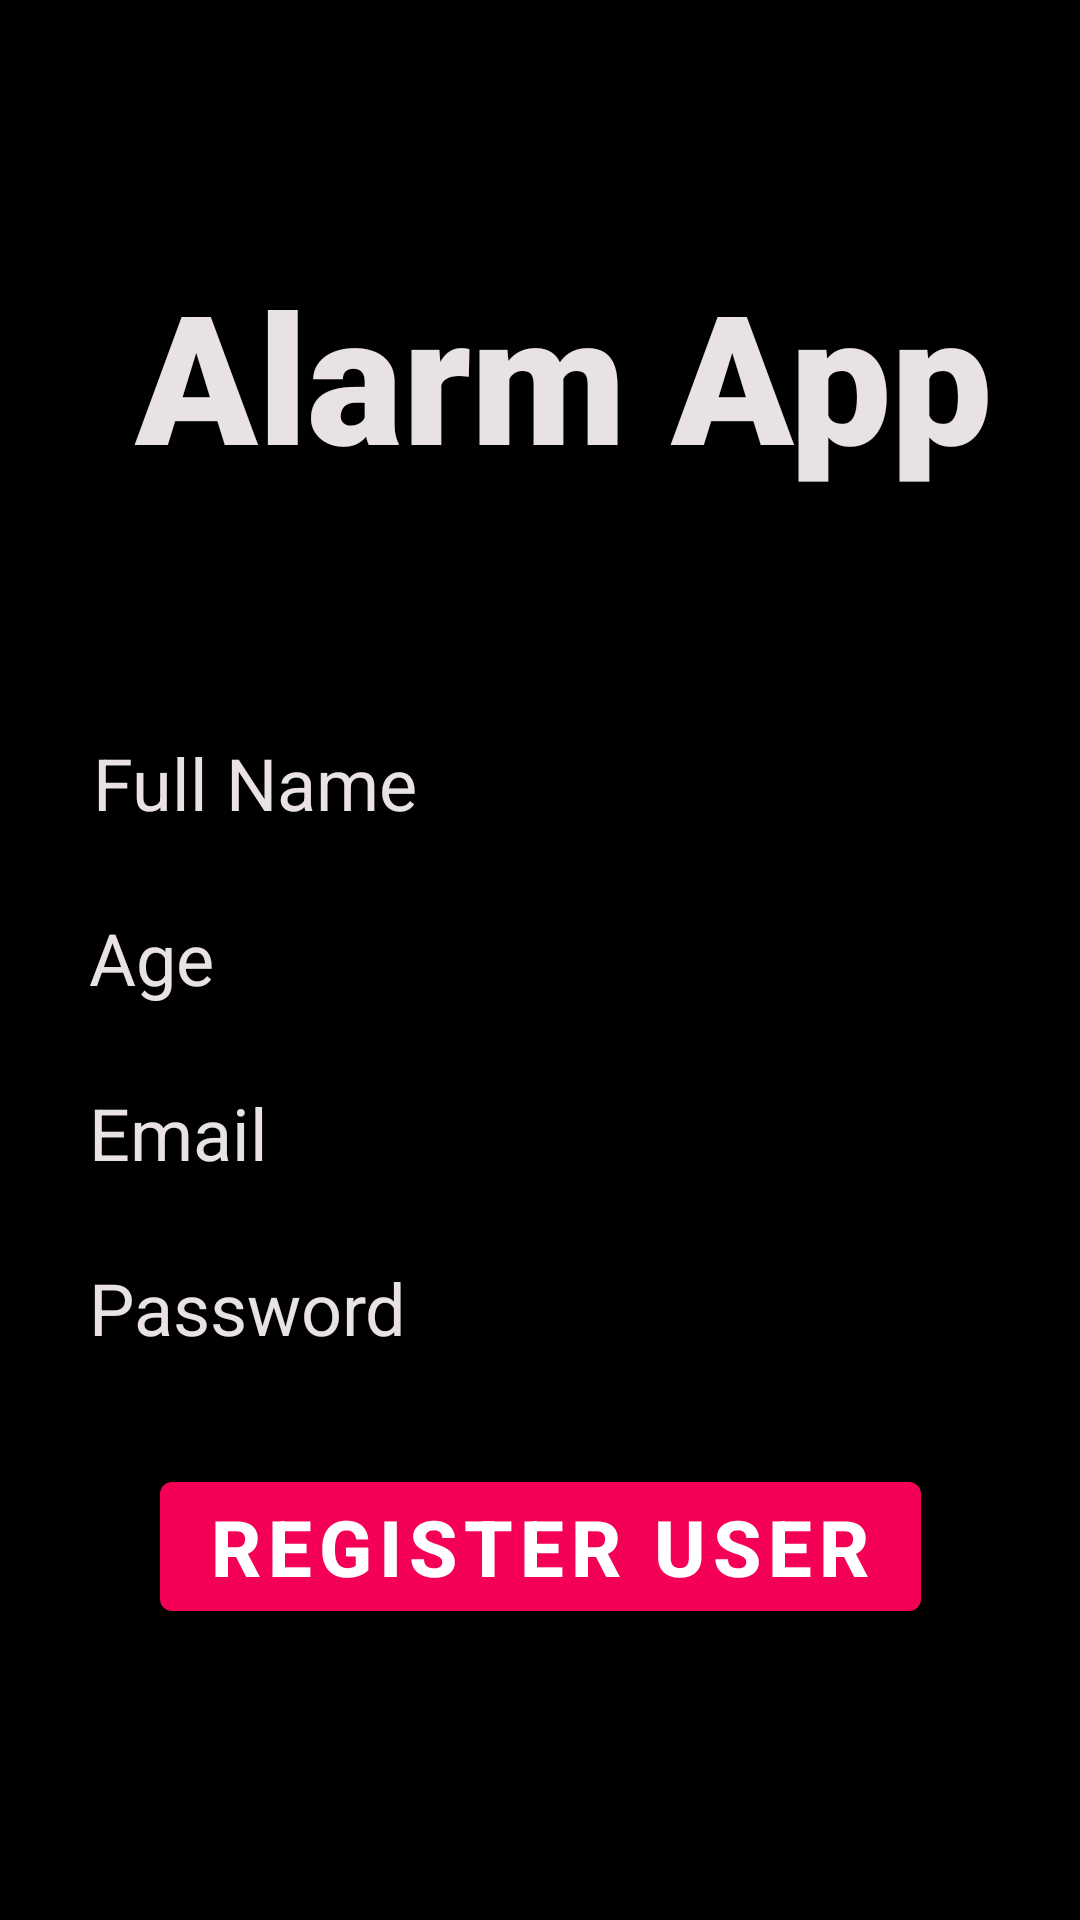

Produce the Android XML layout that renders to this screen, including the resource entries it uses.
<!-- AndroidManifest.xml: application theme Theme.AuthApp -->
<!-- res/layout/activity_register_user.xml -->
<?xml version="1.0" encoding="utf-8"?>
<androidx.constraintlayout.widget.ConstraintLayout xmlns:android="http://schemas.android.com/apk/res/android"
    xmlns:app="http://schemas.android.com/apk/res-auto"
    xmlns:tools="http://schemas.android.com/tools"
    android:layout_width="match_parent"
    android:layout_height="match_parent"
    tools:context=".RegisterUser"
    android:background="@color/black">

    <TextView
        android:id="@+id/banner"
        android:layout_width="wrap_content"
        android:layout_height="wrap_content"
        android:fontFamily="sans-serif-black"
        android:text=" Alarm App"
        android:textAlignment="center"
        android:textSize="60sp"
        android:textStyle="bold"
        android:textColor="#E8E2E2"
        app:layout_constraintBottom_toBottomOf="parent"
        app:layout_constraintHorizontal_bias="0.498"
        app:layout_constraintLeft_toLeftOf="parent"
        app:layout_constraintRight_toRightOf="parent"
        app:layout_constraintTop_toTopOf="parent"
        app:layout_constraintVertical_bias="0.151" />














    <EditText
        android:id="@+id/FullName"
        android:layout_width="302dp"
        android:layout_height="wrap_content"
        android:layout_marginTop="70dp"
        android:ems="10"
        android:hint="Full Name"
        android:textColor="#E8E2E2"
        android:textColorHint="#E8E2E2"
        android:inputType="textEmailAddress"
        android:textSize="24sp"
        app:layout_constraintEnd_toEndOf="parent"
        app:layout_constraintHorizontal_bias="0.467"
        app:layout_constraintStart_toStartOf="parent"
        app:layout_constraintTop_toBottomOf="@+id/banner" />

    <EditText
        android:id="@+id/age"
        android:layout_width="309dp"
        android:layout_height="wrap_content"
        android:layout_marginTop="9dp"
        android:ems="10"
        android:hint="Age"
        android:textColorHint="#E8E2E2"
        android:textColor="#E8E2E2"
        android:inputType="number"
        android:textSize="24sp"
        app:layout_constraintEnd_toEndOf="parent"
        app:layout_constraintStart_toStartOf="parent"
        app:layout_constraintTop_toBottomOf="@+id/FullName" />


    <EditText
        android:id="@+id/email"
        android:layout_width="309dp"
        android:layout_height="wrap_content"
        android:layout_marginTop="9dp"
        android:ems="10"
        android:hint="Email"
        android:textColorHint="#E8E2E2"
        android:inputType="textEmailAddress"
        android:textSize="24sp"
        android:textColor="#E8E2E2"
        app:layout_constraintEnd_toEndOf="parent"
        app:layout_constraintStart_toStartOf="parent"
        app:layout_constraintTop_toBottomOf="@+id/age" />

    <EditText
        android:id="@+id/password"
        android:layout_width="309dp"
        android:layout_height="wrap_content"
        android:layout_marginTop="9dp"
        android:ems="10"
        android:hint="Password"
        android:inputType="textPassword"
        android:textSize="24sp"
        android:textColorHint="#E8E2E2"
        android:textColor="#E8E2E2"
        app:layout_constraintEnd_toEndOf="parent"
        app:layout_constraintStart_toStartOf="parent"
        app:layout_constraintTop_toBottomOf="@+id/email" />

    <Button
        android:id="@+id/registerUser"
        android:layout_width="wrap_content"
        android:layout_height="wrap_content"
        android:layout_marginBottom="68dp"
        android:text="REGISTER USER"
        android:textColor="@color/white"
        android:textSize="26sp"
        android:textStyle="bold"
        app:layout_constraintBottom_toBottomOf="parent"
        app:layout_constraintEnd_toEndOf="parent"
        app:layout_constraintStart_toStartOf="parent"
        app:layout_constraintTop_toBottomOf="@+id/password" />

    <ProgressBar
        android:id="@+id/progressBar2"
        android:layout_width="wrap_content"
        android:layout_height="45dp"
        android:visibility="visible"
        app:layout_constraintEnd_toEndOf="parent"
        app:layout_constraintHorizontal_bias="0.498"
        app:layout_constraintStart_toStartOf="parent"
        app:layout_constraintTop_toBottomOf="@+id/password" />
</androidx.constraintlayout.widget.ConstraintLayout>
<!-- resources referenced by this layout -->
<resources>
  <color name="black">#FF000000</color>
  <color name="white">#FFFFFFFF</color>
  <style name="Theme.AuthApp" parent="Theme.MaterialComponents.DayNight.DarkActionBar">
          
          <item name="colorPrimary">#F50057</item>
          <item name="colorPrimaryVariant">#D33F3E42</item>
          <item name="colorOnPrimary">#A8212E2D</item>
          
          <item name="colorSecondary">#F50057</item>
          <item name="colorSecondaryVariant">#F50057</item>
          <item name="colorOnSecondary">@color/white</item>
  
          
          <item name="android:statusBarColor" tools:targetApi="l">?attr/colorPrimaryVariant</item>
          
      </style>
</resources>
